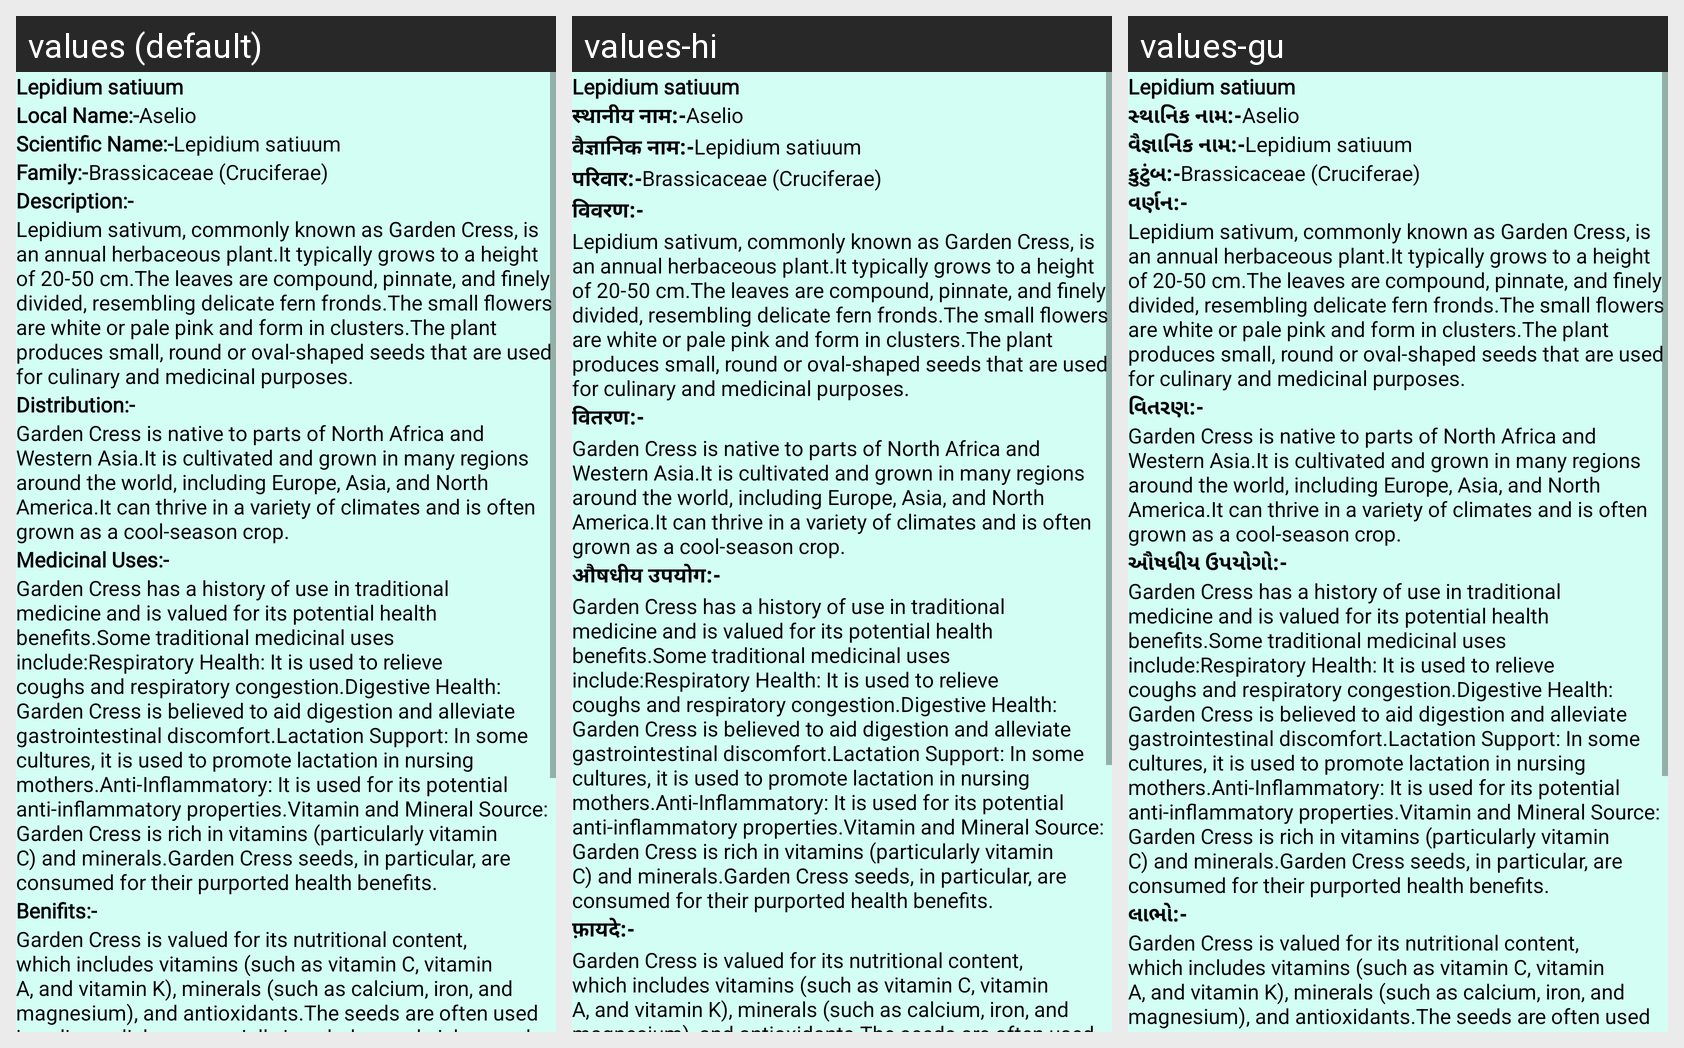

Strings drawn on this Android screen and how each of the app's shown locales translates them:
Android screen res/layout/activity_plant42.xml rendered under 3 locales, left to right: values (default), values-hi, values-gu. Device: Nexus 5 (rendered at 1080×1920; each locale shown at half size, 540×960, under a caption strip naming it); theme NoActionBar.
Strings drawn on this screen, with the default value and each locale's value (text and hints the layout hard-codes, and strings that could not be matched under every locale, appear in the picture but are not listed):

p42
  values: Lepidium satiuum
  values-hi: Lepidium satiuum  [not translated; the default value is used]
  values-gu: Lepidium satiuum  [not translated; the default value is used]

Local_name
  values: Local Name:-
  values-hi: स्थानीय नाम:-
  values-gu: સ્થાનિક નામ:-

l42
  values: Aselio
  values-hi: Aselio  [not translated; the default value is used]
  values-gu: Aselio  [not translated; the default value is used]

scientific_name
  values: Scientific Name:-
  values-hi: वैज्ञानिक नाम:-
  values-gu: વૈજ્ઞાનિક નામ:-

s42
  values: Lepidium satiuum
  values-hi: Lepidium satiuum  [not translated; the default value is used]
  values-gu: Lepidium satiuum  [not translated; the default value is used]

family
  values: Family:-
  values-hi: परिवार:-
  values-gu: કુટુંબ:-

f42
  values: Brassicaceae (Cruciferae)
  values-hi: Brassicaceae (Cruciferae)  [not translated; the default value is used]
  values-gu: Brassicaceae (Cruciferae)  [not translated; the default value is used]

Description
  values: Description:-
  values-hi: विवरण:-
  values-gu: વર્ણન:-

d42
  values: Lepidium sativum, commonly known as Garden Cress, is an annual herbaceous plant.It typically grows to a height of 20-50 cm.The leaves are compound, pinnate, and finely divided, resembling delicate fern fronds.The small flowers are white or pale pink and form in clusters.The plant produces small, round or oval-shaped seeds that are used for culinary and medicinal purposes.
  values-hi: Lepidium sativum, commonly known as Garden Cress, is an annual herbaceous plant.It typically grows to a height of 20-50 cm.The leaves are compound, pinnate, and finely divided, resembling delicate fern fronds.The small flowers are white or pale pink and form in clusters.The plant produces small, round or oval-shaped seeds that are used for culinary and medicinal purposes.  [not translated; the default value is used]
  values-gu: Lepidium sativum, commonly known as Garden Cress, is an annual herbaceous plant.It typically grows to a height of 20-50 cm.The leaves are compound, pinnate, and finely divided, resembling delicate fern fronds.The small flowers are white or pale pink and form in clusters.The plant produces small, round or oval-shaped seeds that are used for culinary and medicinal purposes.  [not translated; the default value is used]

Distribution
  values: Distribution:-
  values-hi: वितरण:-
  values-gu: વિતરણ:-

dt42
  values: Garden Cress is native to parts of North Africa and Western Asia.It is cultivated and grown in many regions around the world, including Europe, Asia, and North America.It can thrive in a variety of climates and is often grown as a cool-season crop.
  values-hi: Garden Cress is native to parts of North Africa and Western Asia.It is cultivated and grown in many regions around the world, including Europe, Asia, and North America.It can thrive in a variety of climates and is often grown as a cool-season crop.  [not translated; the default value is used]
  values-gu: Garden Cress is native to parts of North Africa and Western Asia.It is cultivated and grown in many regions around the world, including Europe, Asia, and North America.It can thrive in a variety of climates and is often grown as a cool-season crop.  [not translated; the default value is used]

Medicinal_uses
  values: Medicinal Uses:-
  values-hi: औषधीय उपयोग:-
  values-gu: ઔષધીય ઉપયોગો:-

m42
  values: Garden Cress has a history of use in traditional medicine and is valued for its potential health benefits.Some traditional medicinal uses include:Respiratory Health: It is used to relieve coughs and respiratory congestion.Digestive Health: Garden Cress is believed to aid digestion and alleviate gastrointestinal discomfort.Lactation Support: In some cultures, it is used to promote lactation in …[clipped]
  values-hi: Garden Cress has a history of use in traditional medicine and is valued for its potential health benefits.Some traditional medicinal uses include:Respiratory Health: It is used to relieve coughs and respiratory congestion.Digestive Health: Garden Cress is believed to aid digestion and alleviate gastrointestinal discomfort.Lactation Support: In some cultures, it is used to promote lactation in …[clipped]  [not translated; the default value is used]
  values-gu: Garden Cress has a history of use in traditional medicine and is valued for its potential health benefits.Some traditional medicinal uses include:Respiratory Health: It is used to relieve coughs and respiratory congestion.Digestive Health: Garden Cress is believed to aid digestion and alleviate gastrointestinal discomfort.Lactation Support: In some cultures, it is used to promote lactation in …[clipped]  [not translated; the default value is used]

Benifits
  values: Benifits:-
  values-hi: फ़ायदे:-
  values-gu: લાભો:-

b42
  values: Garden Cress is valued for its nutritional content, which includes vitamins (such as vitamin C, vitamin A, and vitamin K), minerals (such as calcium, iron, and magnesium), and antioxidants.The seeds are often used in culinary dishes, especially in salads, sandwiches, and as a garnish.Due to its nutritional profile, Garden Cress is considered a healthy addition to a balanced diet.
  values-hi: Garden Cress is valued for its nutritional content, which includes vitamins (such as vitamin C, vitamin A, and vitamin K), minerals (such as calcium, iron, and magnesium), and antioxidants.The seeds are often used in culinary dishes, especially in salads, sandwiches, and as a garnish.Due to its nutritional profile, Garden Cress is considered a healthy addition to a balanced diet.  [not translated; the default value is used]
  values-gu: Garden Cress is valued for its nutritional content, which includes vitamins (such as vitamin C, vitamin A, and vitamin K), minerals (such as calcium, iron, and magnesium), and antioxidants.The seeds are often used in culinary dishes, especially in salads, sandwiches, and as a garnish.Due to its nutritional profile, Garden Cress is considered a healthy addition to a balanced diet.  [not translated; the default value is used]
